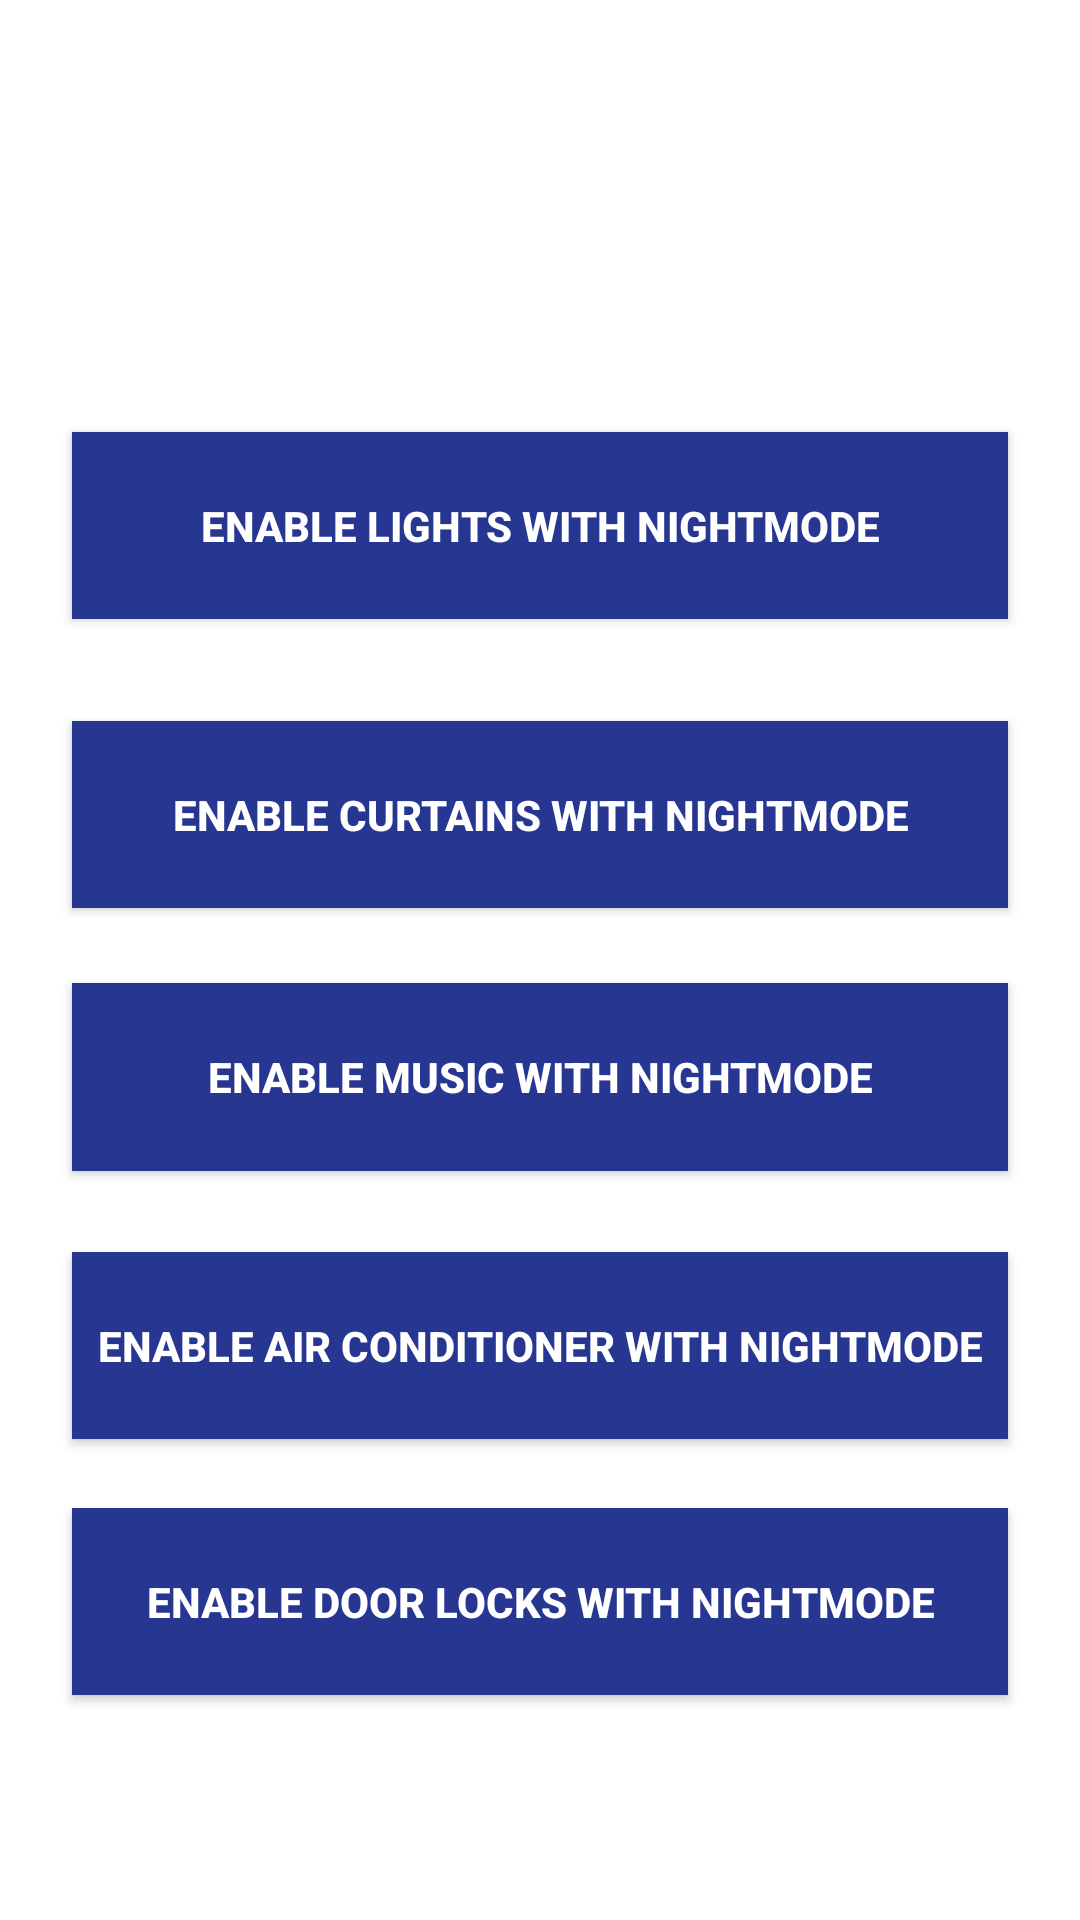

Produce the Android XML layout that renders to this screen, including the resource entries it uses.
<!-- AndroidManifest.xml: application theme Theme.MySmartBedroom -->
<!-- res/layout/fragment_night_mode_settings.xml -->
<?xml version="1.0" encoding="utf-8"?>
<androidx.constraintlayout.widget.ConstraintLayout xmlns:android="http://schemas.android.com/apk/res/android"
    xmlns:app="http://schemas.android.com/apk/res-auto"
    xmlns:tools="http://schemas.android.com/tools"
    android:id="@+id/menuAlarm"
    android:layout_width="match_parent"
    android:layout_height="match_parent"
    tools:context=".NightModeSettingsFragment">

    <ToggleButton
        android:id="@+id/locksToggle"
        android:layout_width="0dp"
        android:layout_height="0dp"
        android:layout_marginStart="24dp"
        android:layout_marginEnd="24dp"
        android:layout_marginBottom="75dp"
        android:background="#263691"
        android:text="ToggleButton"
        android:textColor="#FFFFFF"
        android:textOff="Enable Door Locks with Nightmode"
        android:textOn="Disable Door Locks with Nightmode"
        android:textSize="14sp"
        android:textStyle="bold"
        app:layout_constraintBottom_toBottomOf="parent"
        app:layout_constraintEnd_toEndOf="parent"
        app:layout_constraintStart_toStartOf="parent"
        app:layout_constraintTop_toBottomOf="@+id/tempToggle" />

    <ToggleButton
        android:id="@+id/tempToggle"
        android:layout_width="0dp"
        android:layout_height="0dp"
        android:layout_marginStart="24dp"
        android:layout_marginEnd="24dp"
        android:layout_marginBottom="23dp"
        android:background="#263691"
        android:text="ToggleButton"
        android:textColor="#FFFFFF"
        android:textOff="Enable Air Conditioner with Nightmode"
        android:textOn="Disable Air Conditioner with Nightmode"
        android:textSize="14sp"
        android:textStyle="bold"
        app:layout_constraintBottom_toTopOf="@+id/locksToggle"
        app:layout_constraintEnd_toEndOf="parent"
        app:layout_constraintStart_toStartOf="parent"
        app:layout_constraintTop_toBottomOf="@+id/musicToggle" />

    <ToggleButton
        android:id="@+id/lightsToggle"
        android:layout_width="0dp"
        android:layout_height="0dp"
        android:layout_marginStart="24dp"
        android:layout_marginTop="144dp"
        android:layout_marginEnd="24dp"
        android:layout_marginBottom="34dp"
        android:textSize="14sp"
        android:textStyle="bold"
        android:background="#263691"
        android:text="ToggleButton"
        android:textColor="#FFFFFF"
        android:textOff="Enable Lights with Nightmode"
        android:textOn="Disable Lights with Nightmode"
        app:layout_constraintBottom_toTopOf="@+id/curtainsToggle"
        app:layout_constraintEnd_toEndOf="parent"
        app:layout_constraintStart_toStartOf="parent"
        app:layout_constraintTop_toTopOf="parent" />

    <ToggleButton
        android:id="@+id/curtainsToggle"
        android:layout_width="0dp"
        android:layout_height="0dp"
        android:layout_marginStart="24dp"
        android:layout_marginEnd="24dp"
        android:layout_marginBottom="25dp"
        android:background="#263691"
        android:text="ToggleButton"
        android:textColor="#FFFFFF"
        android:textSize="14sp"
        android:textStyle="bold"
        android:textOff="Enable Curtains with Nightmode"
        android:textOn="Disable Curtains with Nightmode"
        app:layout_constraintBottom_toTopOf="@+id/musicToggle"
        app:layout_constraintEnd_toEndOf="parent"
        app:layout_constraintStart_toStartOf="parent"
        app:layout_constraintTop_toBottomOf="@+id/lightsToggle" />

    <ToggleButton
        android:id="@+id/musicToggle"
        android:layout_width="0dp"
        android:layout_height="0dp"
        android:layout_marginStart="24dp"
        android:layout_marginEnd="24dp"
        android:layout_marginBottom="27dp"
        android:background="#263691"
        android:text="ToggleButton"
        android:textColor="#FFFFFF"
        android:textSize="14sp"
        android:textStyle="bold"
        android:textOff="Enable Music with Nightmode"
        android:textOn="Disable Music with Nightmode"
        app:layout_constraintBottom_toTopOf="@+id/tempToggle"
        app:layout_constraintEnd_toEndOf="parent"
        app:layout_constraintStart_toStartOf="parent"
        app:layout_constraintTop_toBottomOf="@+id/curtainsToggle" />

</androidx.constraintlayout.widget.ConstraintLayout>
<!-- resources referenced by this layout -->
<resources>
  <style name="Theme.MySmartBedroom" parent="Theme.MaterialComponents.DayNight.DarkActionBar">
          
          <item name="colorPrimary">@color/purple_500</item>
          <item name="colorPrimaryVariant">@color/purple_700</item>
          <item name="colorOnPrimary">@color/white</item>
          
          <item name="colorSecondary">@color/teal_200</item>
          <item name="colorSecondaryVariant">@color/teal_700</item>
          <item name="colorOnSecondary">@color/black</item>
          
          <item name="android:statusBarColor" tools:targetApi="l">?attr/colorPrimaryVariant</item>
          
      </style>
  <!-- not gathered from this repository: default colours our renderer supplied (Android Studio template values) -->
  <color name="purple_500">#FF6200EE</color>
  <color name="purple_700">#FF3700B3</color>
  <color name="teal_200">#FF03DAC5</color>
  <color name="teal_700">#FF018786</color>
  <color name="black">#FF000000</color>
  <color name="white">#FFFFFFFF</color>
</resources>
